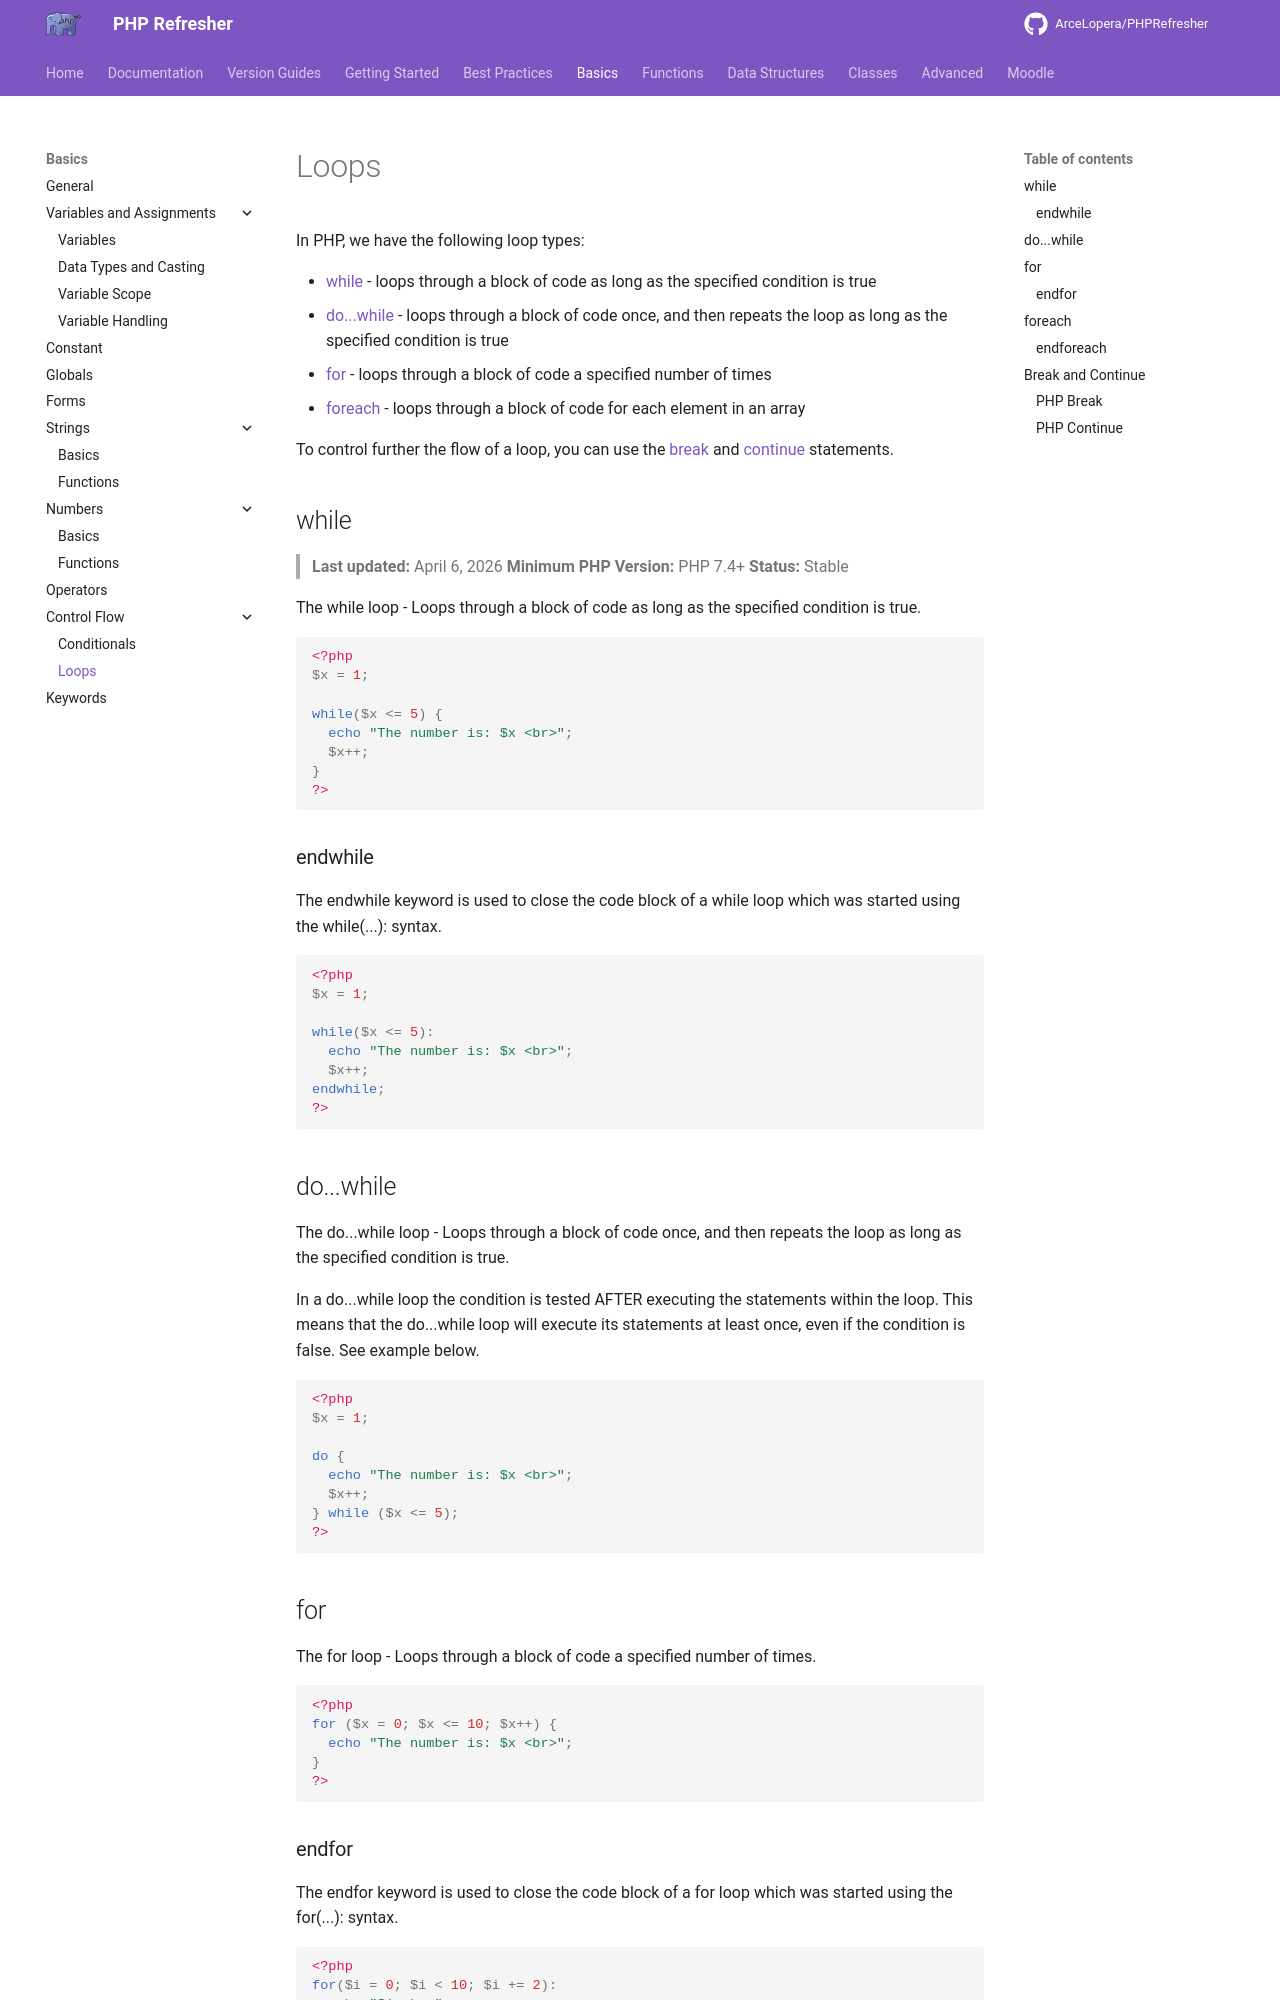

repository: ArceLopera/PHPRefresher · page: PR/phpLoops/index.html · generator: mkdocs

In PHP, we have the following loop types:

+ [while](#while) - loops through a block of code as long as the specified condition is true
+ [do...while](#dowhile) - loops through a block of code once, and then repeats the loop as long as the specified condition is true
+ [for](#for) - loops through a block of code a specified number of times
+ [foreach](#foreach) - loops through a block of code for each element in an array

To control further the flow of a loop, you can use the [break](#php-break) and [continue](#php-continue) statements.

## while
> **Last updated:** April 6, 2026
> **Minimum PHP Version:** PHP 7.4+
> **Status:** Stable


The while loop - Loops through a block of code as long as the specified condition is true.

``` php
<?php
$x = 1;

while($x <= 5) {
  echo "The number is: $x <br>";
  $x++;
}
?>
```

### endwhile

The endwhile keyword is used to close the code block of a while loop which was started using the while(...): syntax.

``` php
<?php
$x = 1;

while($x <= 5):
  echo "The number is: $x <br>";
  $x++;
endwhile;
?>
```

## do...while

The do...while loop - Loops through a block of code once, and then repeats the loop as long as the specified condition is true.

In a do...while loop the condition is tested AFTER executing the statements within the loop. This means that the do...while loop will execute its statements at least once, even if the condition is false. See example below.

``` php
<?php
$x = 1;

do {
  echo "The number is: $x <br>";
  $x++;
} while ($x <= 5);
?>
```

## for

The for loop - Loops through a block of code a specified number of times. 

``` php
<?php
for ($x = 0; $x <= 10; $x++) {
  echo "The number is: $x <br>";
}
?>
```
